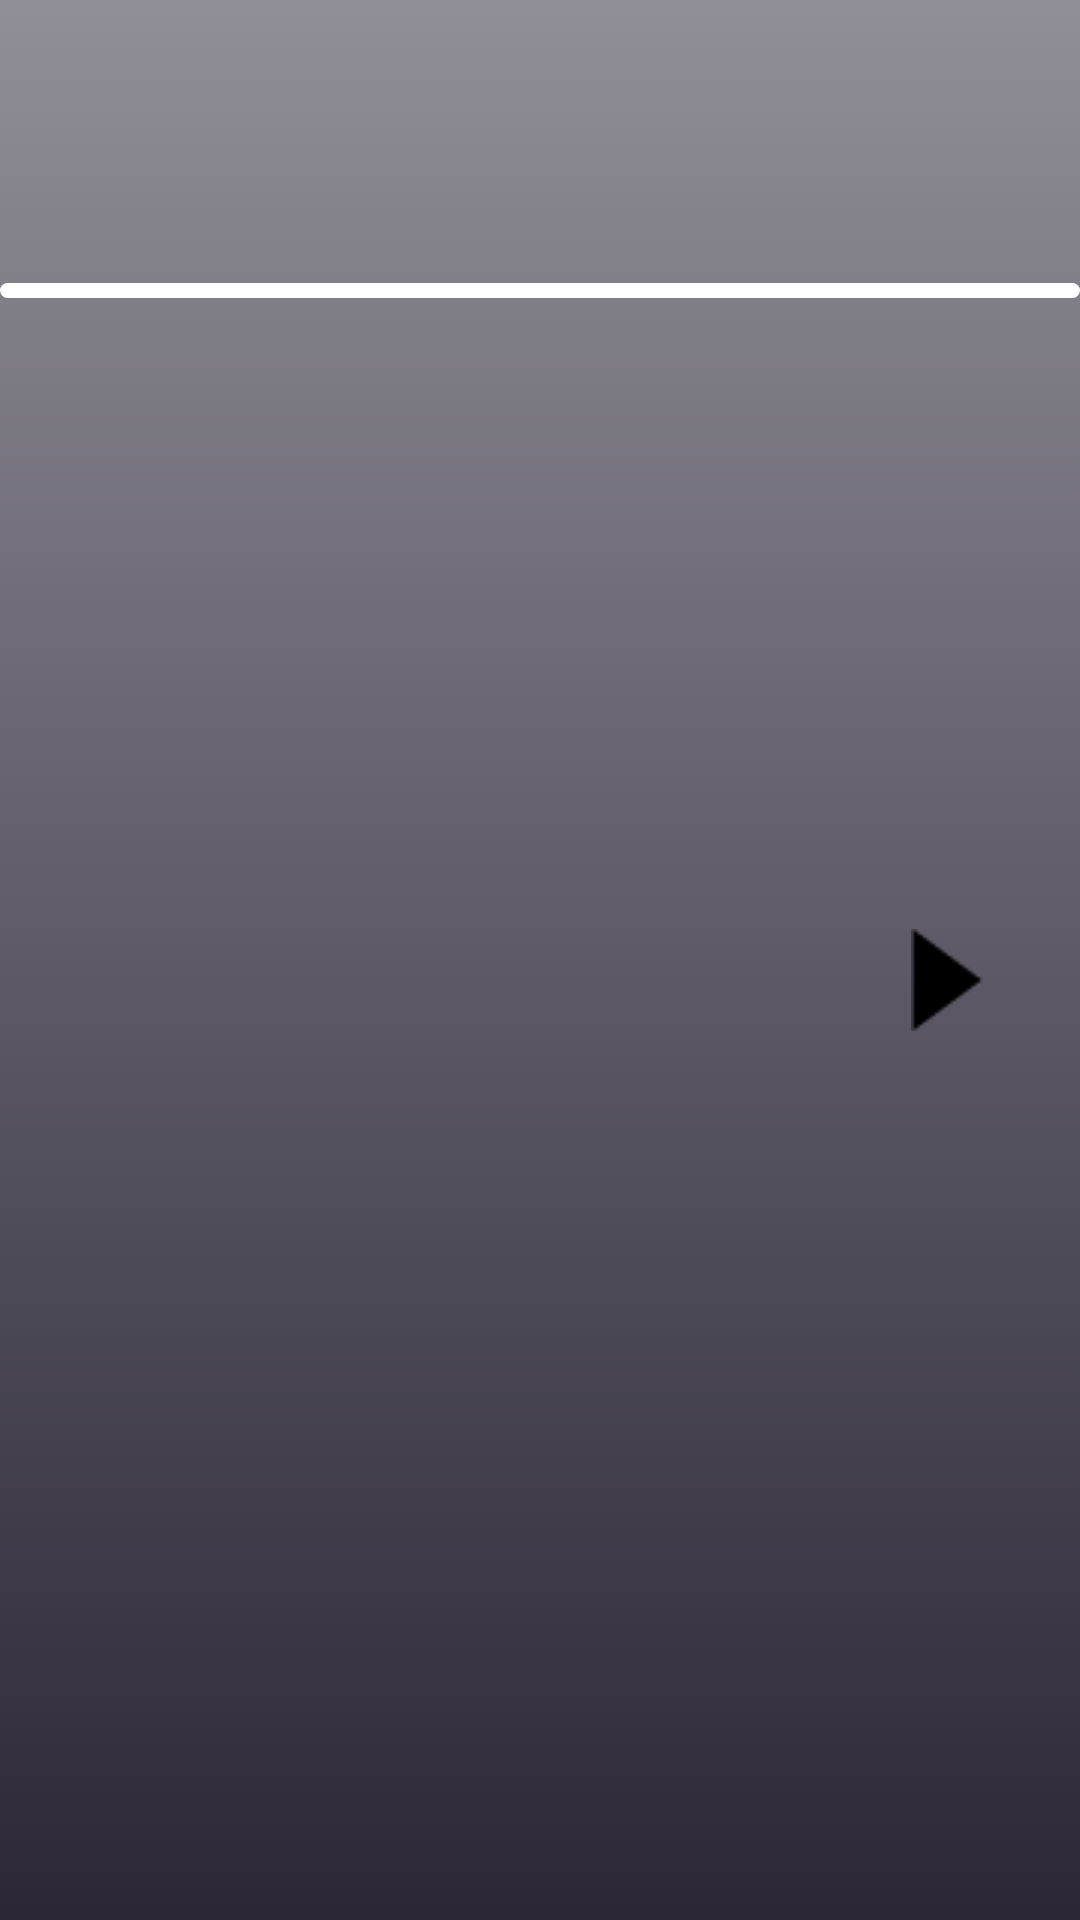

The Android layout XML behind this screen, and the referenced resources:
<!-- AndroidManifest.xml: application theme Theme.Player -->
<!-- res/layout/bottomsheet_playbar.xml -->
<?xml version="1.0" encoding="utf-8"?>
<androidx.constraintlayout.widget.ConstraintLayout xmlns:android="http://schemas.android.com/apk/res/android"
    xmlns:app="http://schemas.android.com/apk/res-auto"
    xmlns:tools="http://schemas.android.com/tools"
    app:layout_behavior="com.google.android.material.bottomsheet.BottomSheetBehavior"
    app:behavior_hideable="true"
    android:id="@+id/playBar"
    android:layout_width="match_parent"
    android:layout_height="100dp"
    android:background="@drawable/background"
    app:layout_constraintBottom_toBottomOf="parent"
    app:layout_constraintEnd_toEndOf="parent"
    app:layout_constraintHorizontal_bias="0.0"
    app:layout_constraintStart_toStartOf="parent">

    <TextView
        android:id="@+id/trackName"
        android:layout_width="300dp"
        android:layout_height="wrap_content"
        android:textColor="@color/black"
        android:textSize="18sp"
        app:layout_constraintBottom_toBottomOf="parent"
        app:layout_constraintEnd_toEndOf="parent"
        app:layout_constraintHorizontal_bias="0.079"
        app:layout_constraintStart_toStartOf="parent"
        app:layout_constraintTop_toTopOf="parent"
        app:layout_constraintVertical_bias="0.506" />

    <SeekBar
        android:id="@+id/seekBar"
        android:layout_width="match_parent"
        android:layout_height="wrap_content"
        android:layout_centerVertical="true"
        android:layout_marginTop="93dp"
        android:clickable="false"
        android:paddingStart="0dp"
        android:paddingTop="0dp"
        android:paddingEnd="0dp"
        android:paddingBottom="0dp"
        android:progressDrawable="@drawable/custom_seekbar"
        android:thumb="@null"
        app:layout_constraintEnd_toEndOf="parent"
        app:layout_constraintHorizontal_bias="0.0"
        app:layout_constraintStart_toStartOf="parent"
        app:layout_constraintTop_toTopOf="parent" />

    <ImageButton
        android:id="@+id/playButton"
        android:layout_width="60dp"
        android:layout_height="51dp"
        android:background="@android:color/transparent"
        android:contentDescription="@string/enter_how_much_cookies_you_want"
        android:onClick="buttonPlayClick"
        android:src="@drawable/play1"
        app:layout_constraintBottom_toBottomOf="parent"
        app:layout_constraintEnd_toEndOf="parent"
        app:layout_constraintHorizontal_bias="0.952"
        app:layout_constraintStart_toStartOf="parent"
        app:layout_constraintTop_toTopOf="parent"
        app:layout_constraintVertical_bias="0.511"
        app:tint="@color/black"
        tools:ignore="UsingOnClickInXml" />
</androidx.constraintlayout.widget.ConstraintLayout>
<!-- resources referenced by this layout -->
<resources>
  <!-- drawable background (drawable) -->
  <?xml version="1.0" encoding="utf-8"?>
  <selector xmlns:android="http://schemas.android.com/apk/res/android">
      <item>
          <shape>
              <gradient
                  android:angle="90"
                  android:startColor="#2B2737"
                  android:endColor="#908E96"
                  android:type="linear" />
          </shape>
      </item>
  </selector>
  <!-- drawable custom_seekbar (drawable) -->
  <?xml version="1.0" encoding="utf-8"?>
  <layer-list xmlns:android="http://schemas.android.com/apk/res/android">
  
    <item android:id = "@android:id/background"
        android:gravity="center_vertical">
        <shape android:shape = "rectangle">
              <solid android:color="#FFFFFF"/>
                  <corners android:radius="5dp" />
            <size android:height="5dp"/>
        </shape>
    </item>
  
      <item android:id="@android:id/progress"
          android:gravity = "center_vertical">
          <clip>
              <shape android:shape="rectangle">
                  <solid android:color="@color/black"/>
                  <corners android:radius="5dp" />
                  <size android:height="5dp"/>
              </shape>
          </clip>
      </item>
  </layer-list>
  <!-- drawable play1: png bitmap (drawable, 413 bytes) -->
  <string name="enter_how_much_cookies_you_want">Enter How Much Cookies You Want</string>
  <style name="Theme.Player" parent="Base.Theme.Player" />
  <style name="Base.Theme.Player" parent="Theme.Material3.DayNight.NoActionBar">
          
          
      </style>
  <!-- not gathered from this repository: default colours our renderer supplied (Android Studio template values) -->
  <color name="black">#FF000000</color>
</resources>
